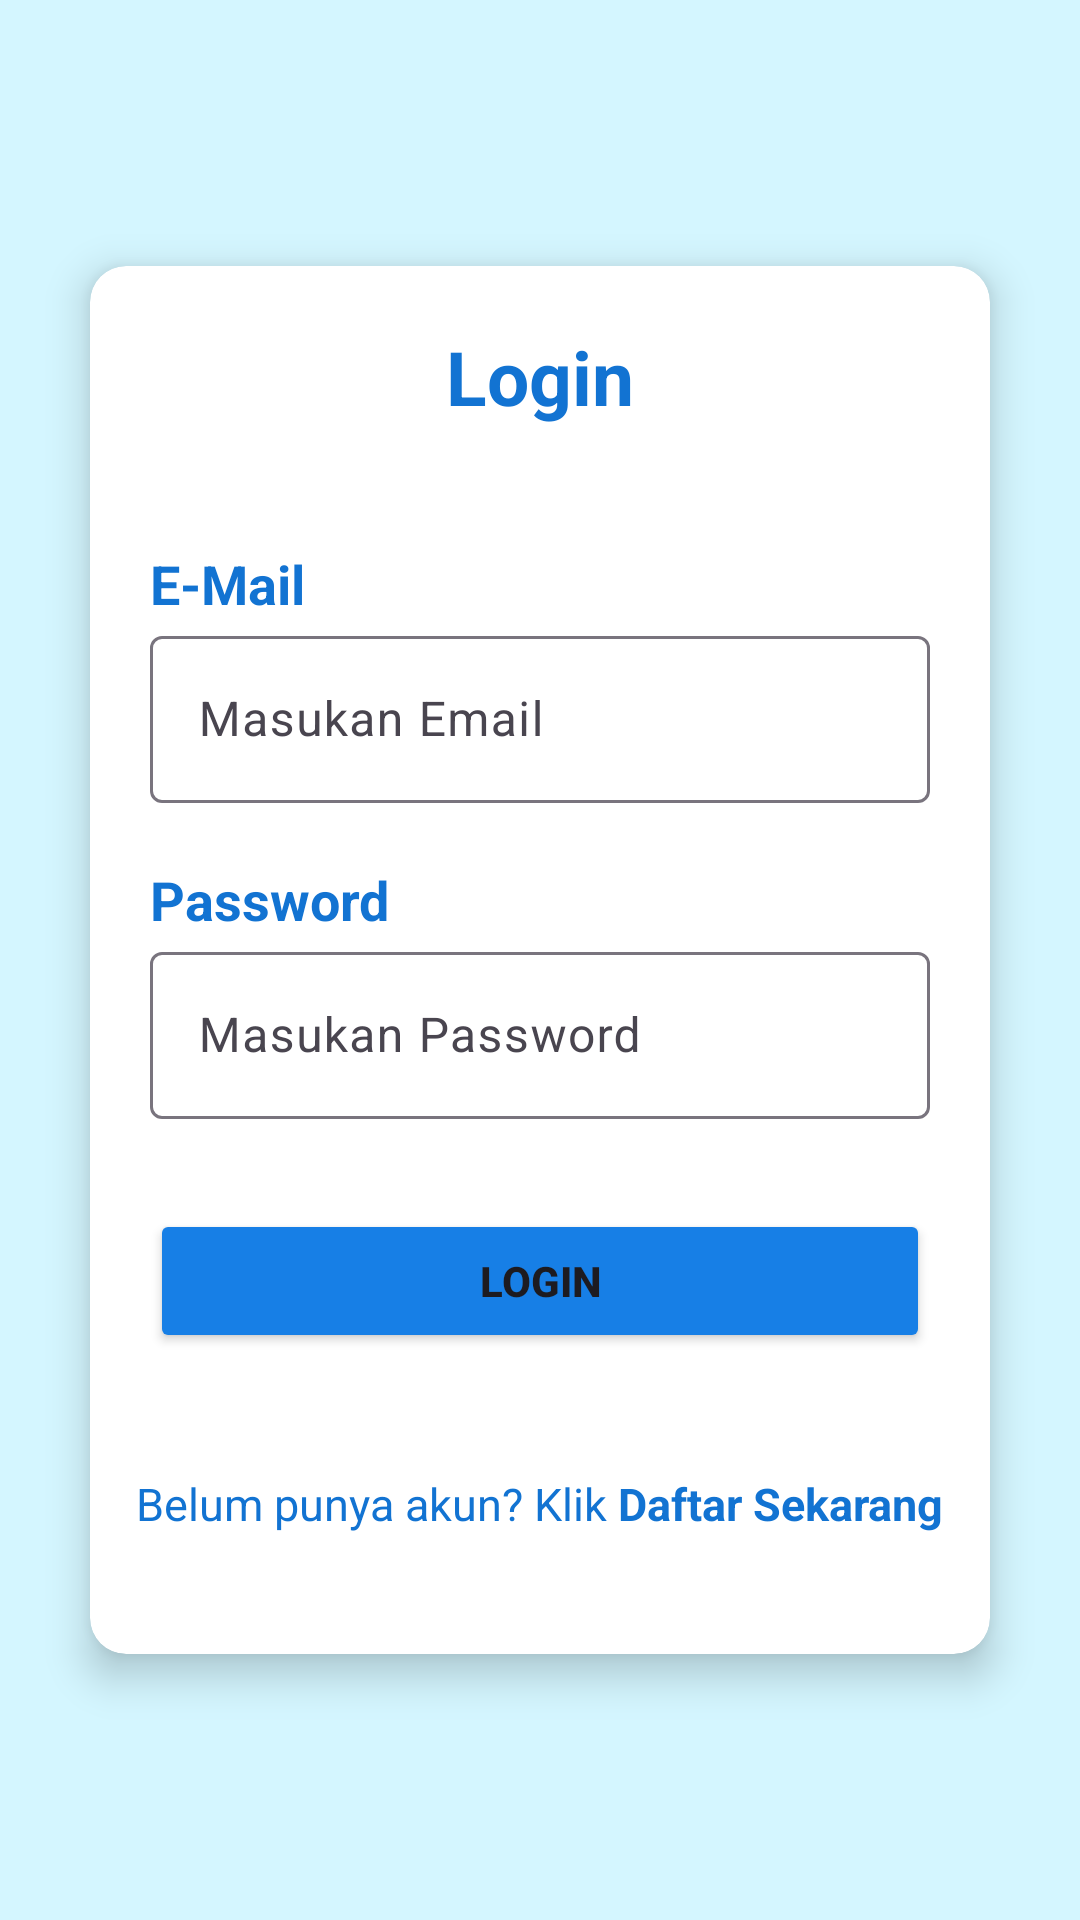

Layout XML and referenced resources for this Android screen:
<!-- AndroidManifest.xml: application theme Theme.ProjectOpik -->
<!-- res/layout/activity_main.xml -->
<?xml version="1.0" encoding="utf-8"?>
<LinearLayout xmlns:android="http://schemas.android.com/apk/res/android"
    xmlns:app="http://schemas.android.com/apk/res-auto"
    xmlns:tools="http://schemas.android.com/tools"
    android:id="@+id/main"
    android:layout_width="match_parent"
    android:layout_height="match_parent"
    android:orientation="vertical"
    tools:context=".MainActivity"
    android:background="@color/blueA"
    >

    <LinearLayout
        android:layout_width="match_parent"
        android:layout_height="match_parent"
        android:gravity="center"
        android:orientation="vertical">

        <androidx.cardview.widget.CardView
            android:layout_width="match_parent"
            android:layout_height="wrap_content"
            android:background="@color/white"
            app:cardCornerRadius="12dp"
            app:cardElevation="8dp"
            android:layout_margin="30dp">

            <LinearLayout
                android:layout_width="match_parent"
                android:layout_height="match_parent"
                android:orientation="vertical">

                <TextView
                    android:layout_width="match_parent"
                    android:layout_height="wrap_content"
                    android:text="Login"
                    android:textColor="#1273D2"
                    android:gravity="center"
                    android:textSize="25dp"
                    android:textStyle="bold"
                    android:layout_margin="20dp"
                    />

                <TextView
                    android:layout_width="match_parent"
                    android:layout_height="wrap_content"
                    android:text="E-Mail"
                    android:textColor="#1273D2"
                    android:textStyle="bold"
                    android:textSize="18dp"
                    android:layout_marginTop="20dp"
                    android:layout_marginLeft="20dp"
                    android:layout_marginRight="20dp"
                    />

                <com.google.android.material.textfield.TextInputLayout
                    android:layout_width="match_parent"
                    android:layout_height="match_parent"
                    android:layout_marginLeft="20dp"
                    android:layout_marginRight="20dp">

                    <com.google.android.material.textfield.TextInputEditText
                        android:layout_width="match_parent"
                        android:layout_height="wrap_content"
                        android:hint="Masukan Email"
                        android:id="@+id/email"
                        android:inputType="textEmailAddress"/>
                </com.google.android.material.textfield.TextInputLayout>

                <TextView
                    android:layout_width="match_parent"
                    android:layout_height="wrap_content"
                    android:text="Password"
                    android:textColor="#1273D2"
                    android:textStyle="bold"
                    android:textSize="18dp"
                    android:layout_marginTop="20dp"
                    android:layout_marginLeft="20dp"
                    android:layout_marginRight="20dp"
                    />

                <com.google.android.material.textfield.TextInputLayout
                    android:layout_width="match_parent"
                    android:layout_height="match_parent"
                    android:layout_marginLeft="20dp"
                    android:layout_marginRight="20dp"
                    android:layout_marginBottom="30dp">

                    <com.google.android.material.textfield.TextInputEditText
                        android:layout_width="match_parent"
                        android:layout_height="wrap_content"
                        android:hint="Masukan Password"
                        android:id="@+id/password"
                        android:inputType="textPassword"
                        android:drawableEnd="@drawable/ic_eye"/>
                </com.google.android.material.textfield.TextInputLayout>

                <Button
                    android:id="@+id/login"
                    android:layout_width="match_parent"
                    android:layout_height="wrap_content"
                    android:layout_marginLeft="20dp"
                    android:layout_marginRight="20dp"
                    android:layout_marginBottom="40dp"
                    android:backgroundTint="#177FE6"
                    android:onClick="login"
                    android:text="Login"
                    android:textStyle="bold" />


                <LinearLayout
                    android:layout_width="match_parent"
                    android:layout_height="wrap_content"
                    android:orientation="horizontal"
                    android:gravity="center"
                    android:layout_marginBottom="40dp">

                    <TextView
                        android:layout_width="wrap_content"
                        android:layout_height="wrap_content"
                        android:text="Belum punya akun? Klik"
                        android:textColor="#1273D2"
                        android:textSize="15dp"
                        android:gravity="center"
                        />
                    <TextView
                        android:layout_width="wrap_content"
                        android:layout_height="wrap_content"
                        android:text=" Daftar Sekarang"
                        android:onClick="daftar"
                        android:textColor="#1273D2"
                        android:textStyle="bold"
                        android:textSize="15dp"
                        android:gravity="center"
                        />
                </LinearLayout>
            </LinearLayout>
        </androidx.cardview.widget.CardView>

    </LinearLayout>

</LinearLayout>
<!-- resources referenced by this layout -->
<resources>
  <color name="blueA">#D4F6FF</color>
  <color name="white">#FFFFFFFF</color>
  <style name="Theme.ProjectOpik" parent="Base.Theme.ProjectOpik" />
  <style name="Base.Theme.ProjectOpik" parent="Theme.Material3.DayNight.NoActionBar">
          
          
      </style>
</resources>
